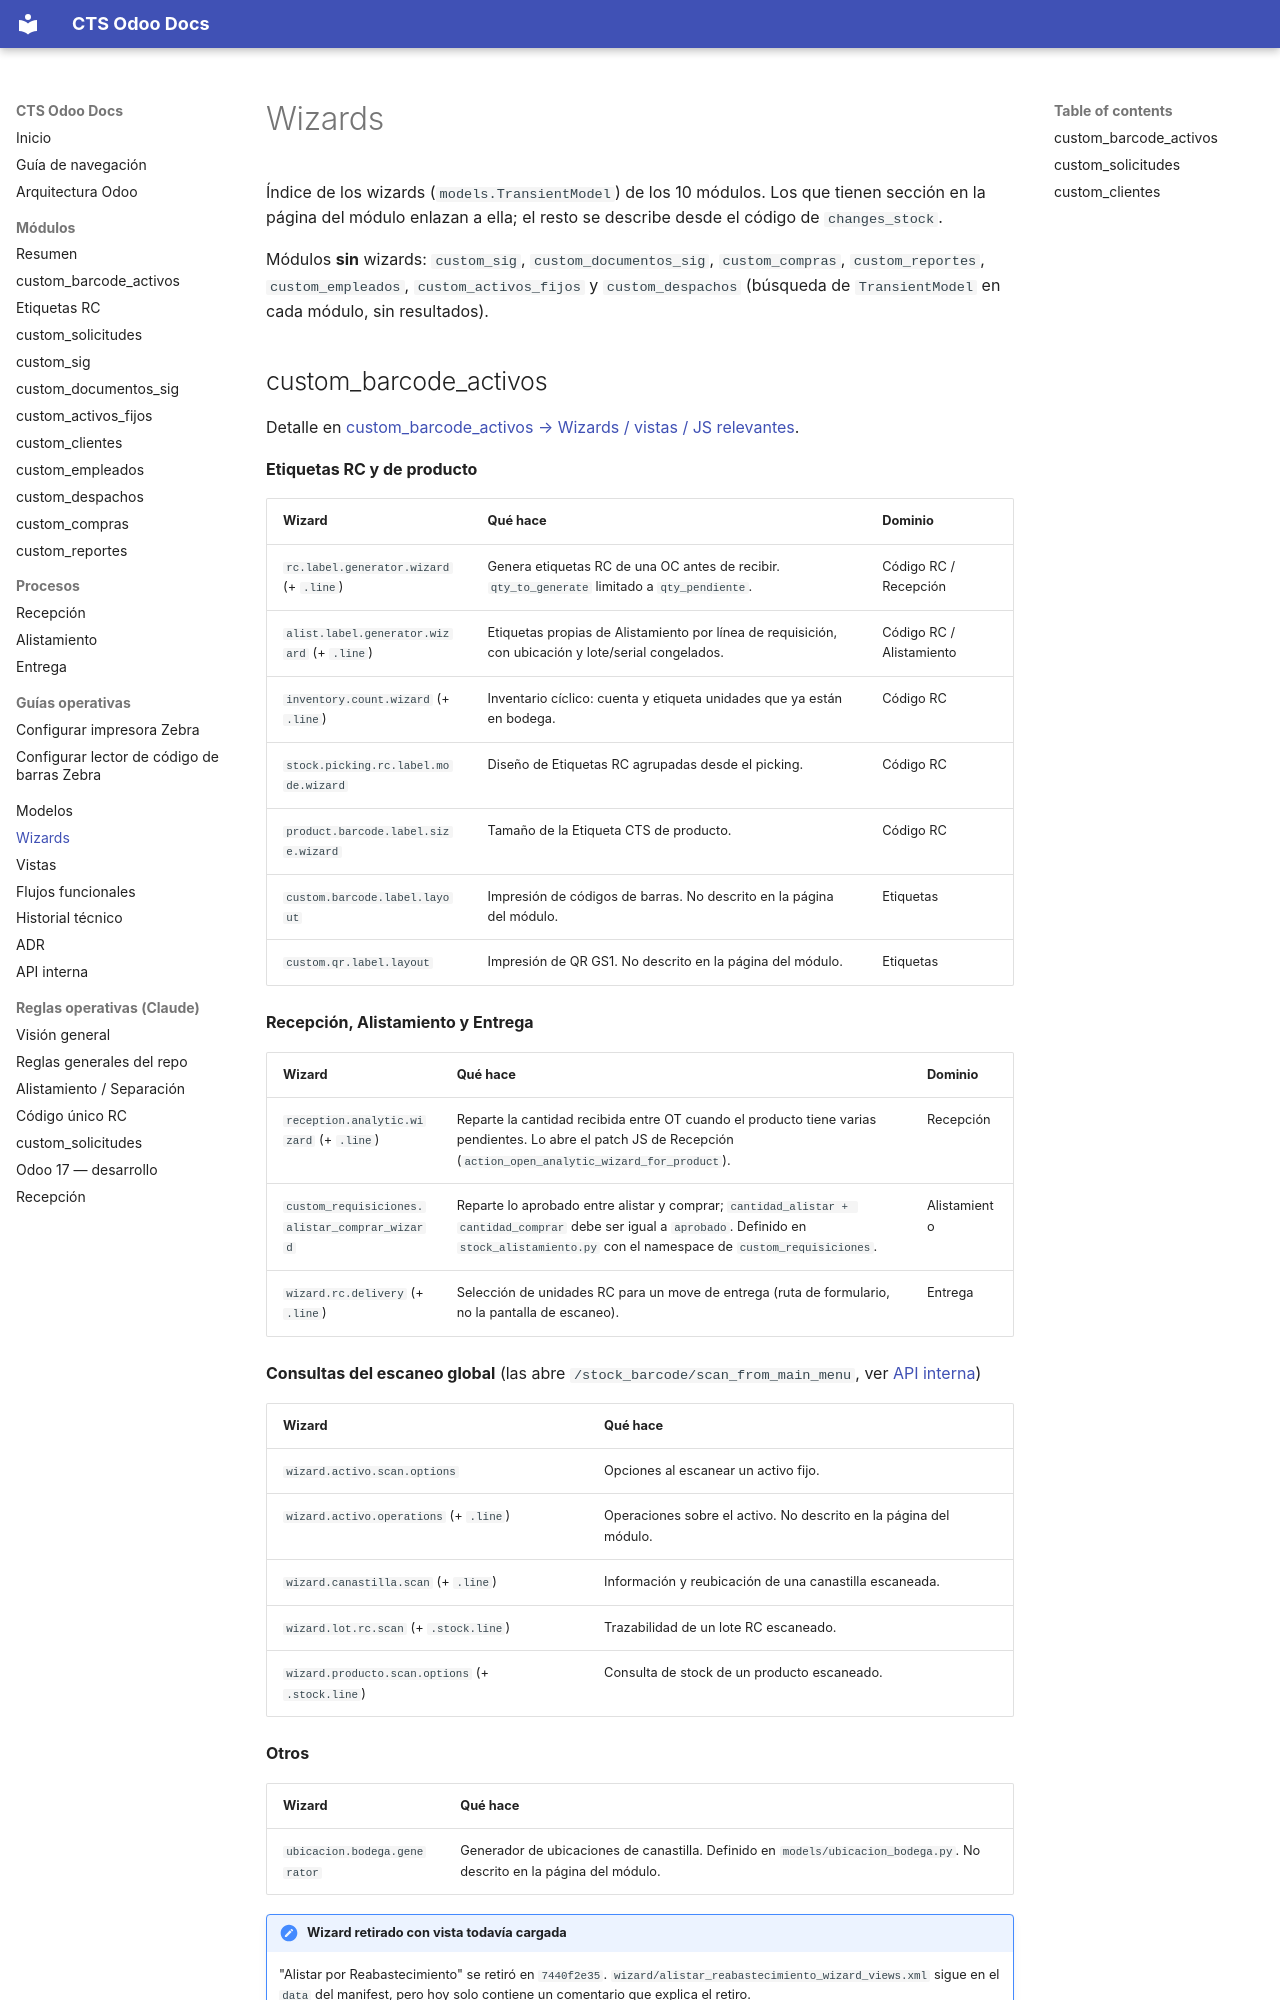

repository: digital18Dev/cts-odoo-docs · page: wizards/index.html · generator: mkdocs

# Wizards

Índice de los wizards (`models.TransientModel`) de los 10 módulos. Los que tienen sección en la página del módulo enlazan a ella; el resto se describe desde el código de `changes_stock`.

Módulos **sin** wizards: `custom_sig`, `custom_documentos_sig`, `custom_compras`, `custom_reportes`, `custom_empleados`, `custom_activos_fijos` y `custom_despachos` (búsqueda de `TransientModel` en cada módulo, sin resultados).

## custom_barcode_activos

Detalle en [custom_barcode_activos → Wizards / vistas / JS relevantes](modulos/custom_barcode_activos.md#wizards-vistas-js-relevantes).

**Etiquetas RC y de producto**

| Wizard | Qué hace | Dominio |
|---|---|---|
| `rc.label.generator.wizard` (+ `.line`) | Genera etiquetas RC de una OC antes de recibir. `qty_to_generate` limitado a `qty_pendiente`. | Código RC / Recepción |
| `alist.label.generator.wizard` (+ `.line`) | Etiquetas propias de Alistamiento por línea de requisición, con ubicación y lote/serial congelados. | Código RC / Alistamiento |
| `inventory.count.wizard` (+ `.line`) | Inventario cíclico: cuenta y etiqueta unidades que ya están en bodega. | Código RC |
| `stock.picking.rc.label.mode.wizard` | Diseño de Etiquetas RC agrupadas desde el picking. | Código RC |
| `product.barcode.label.size.wizard` | Tamaño de la Etiqueta CTS de producto. | Código RC |
| `custom.barcode.label.layout` | Impresión de códigos de barras. No descrito en la página del módulo. | Etiquetas |
| `custom.qr.label.layout` | Impresión de QR GS1. No descrito en la página del módulo. | Etiquetas |

**Recepción, Alistamiento y Entrega**

| Wizard | Qué hace | Dominio |
|---|---|---|
| `reception.analytic.wizard` (+ `.line`) | Reparte la cantidad recibida entre OT cuando el producto tiene varias pendientes. Lo abre el patch JS de Recepción (`action_open_analytic_wizard_for_product`). | Recepción |
| `custom_requisiciones.alistar_comprar_wizard` | Reparte lo aprobado entre alistar y comprar; `cantidad_alistar + cantidad_comprar` debe ser igual a `aprobado`. Definido en `stock_alistamiento.py` con el namespace de `custom_requisiciones`. | Alistamiento |
| `wizard.rc.delivery` (+ `.line`) | Selección de unidades RC para un move de entrega (ruta de formulario, no la pantalla de escaneo). | Entrega |

**Consultas del escaneo global** (las abre `/stock_barcode/scan_from_main_menu`, ver [API interna](api.md#custom_barcode_activos))

| Wizard | Qué hace |
|---|---|
| `wizard.activo.scan.options` | Opciones al escanear un activo fijo. |
| `wizard.activo.operations` (+ `.line`) | Operaciones sobre el activo. No descrito en la página del módulo. |
| `wizard.canastilla.scan` (+ `.line`) | Información y reubicación de una canastilla escaneada. |
| `wizard.lot.rc.scan` (+ `.stock.line`) | Trazabilidad de un lote RC escaneado. |
| `wizard.producto.scan.options` (+ `.stock.line`) | Consulta de stock de un producto escaneado. |

**Otros**

| Wizard | Qué hace |
|---|---|
| `ubicacion.bodega.generator` | Generador de ubicaciones de canastilla. Definido en `models/ubicacion_bodega.py`. No descrito en la página del módulo. |

!!! note "Wizard retirado con vista todavía cargada"
    "Alistar por Reabastecimiento" se retiró en `7440f2e35`. `wizard/alistar_reabastecimiento_wizard_views.xml` sigue en el `data` del manifest, pero hoy solo contiene un comentario que explica el retiro.
